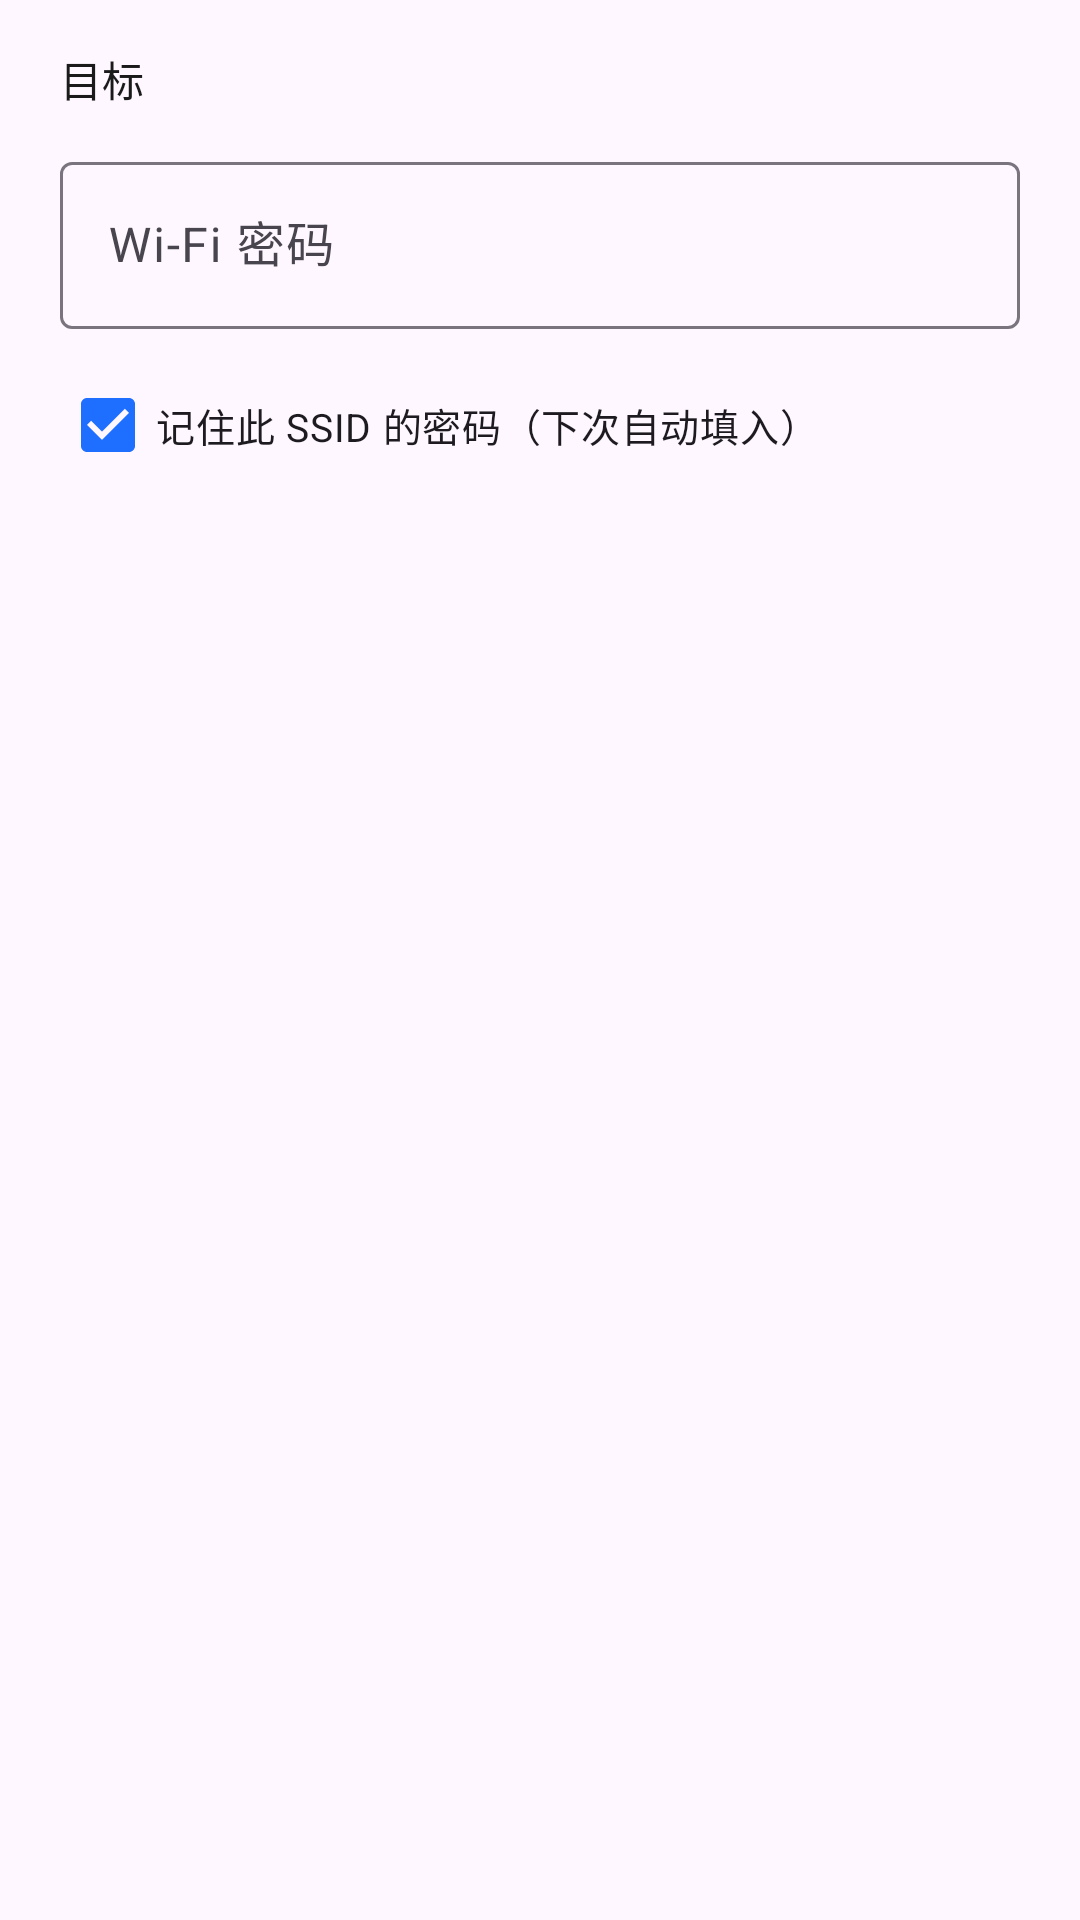

Android layout source for this screen:
<!-- AndroidManifest.xml: application theme Theme.BssidConnect -->
<!-- res/layout/dialog_password.xml -->
<?xml version="1.0" encoding="utf-8"?>
<LinearLayout xmlns:android="http://schemas.android.com/apk/res/android"
    android:layout_width="match_parent"
    android:layout_height="wrap_content"
    android:orientation="vertical"
    android:paddingHorizontal="20dp"
    android:paddingTop="16dp">

    <TextView
        android:id="@+id/tvInfo"
        android:layout_width="match_parent"
        android:layout_height="wrap_content"
        android:text="目标"
        android:textColor="@color/text_primary"
        android:textSize="14sp" />

    <com.google.android.material.textfield.TextInputLayout
        android:layout_width="match_parent"
        android:layout_height="wrap_content"
        android:layout_marginTop="12dp"
        android:hint="Wi-Fi 密码">

        <com.google.android.material.textfield.TextInputEditText
            android:id="@+id/etPassword"
            android:layout_width="match_parent"
            android:layout_height="wrap_content"
            android:inputType="textVisiblePassword" />
    </com.google.android.material.textfield.TextInputLayout>

    <CheckBox
        android:id="@+id/cbRemember"
        android:layout_width="match_parent"
        android:layout_height="wrap_content"
        android:layout_marginTop="8dp"
        android:checked="true"
        android:text="记住此 SSID 的密码（下次自动填入）"
        android:textSize="13sp" />
</LinearLayout>
<!-- resources referenced by this layout -->
<resources>
  <color name="text_primary">#1A1A1A</color>
  <style name="Theme.BssidConnect" parent="Theme.Material3.DayNight.NoActionBar">
          <item name="colorPrimary">@color/primary</item>
          <item name="colorOnPrimary">@color/white</item>
          <item name="android:statusBarColor">@color/primary</item>
      </style>
  <color name="primary">#1E6FFF</color>
  <color name="white">#FFFFFF</color>
</resources>
